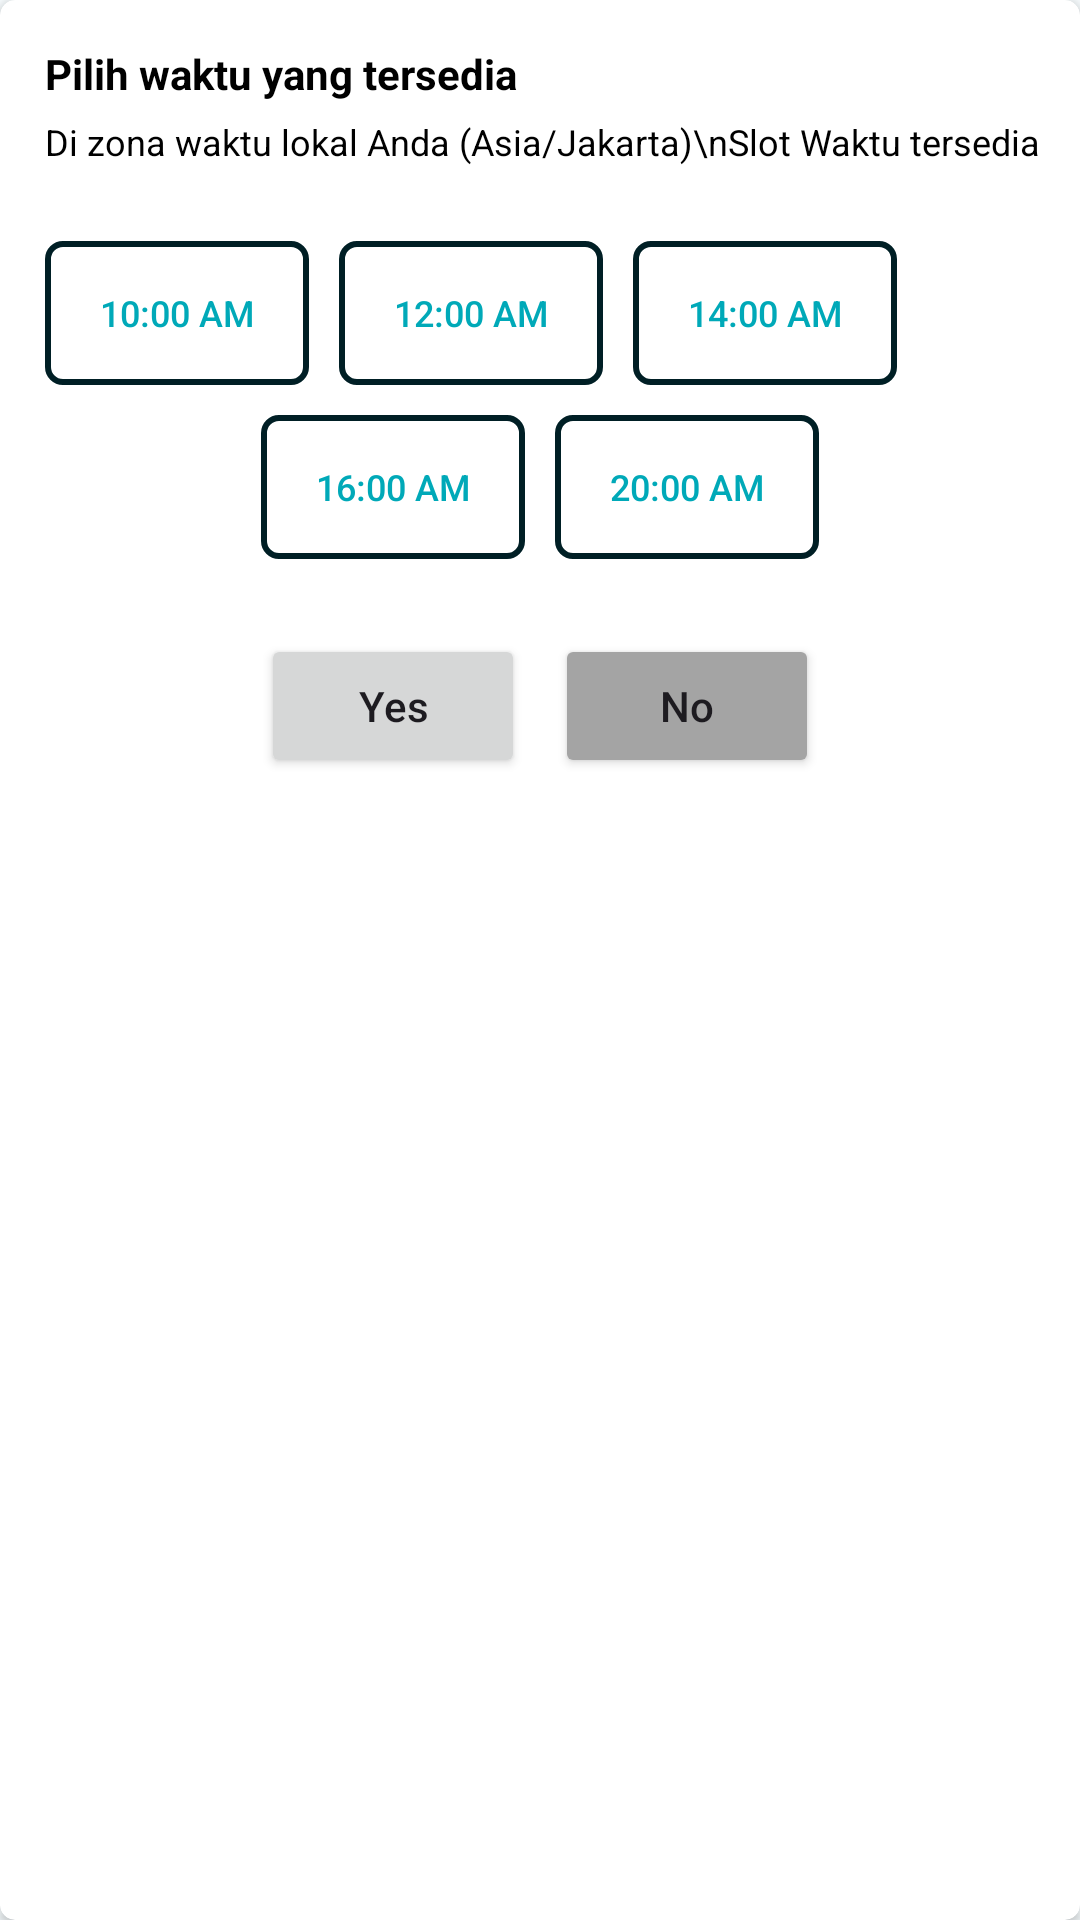

This screen was rendered from an Android layout file. Write that file and the resources it references.
<!-- AndroidManifest.xml: application theme Theme.Mentorify -->
<!-- res/layout/layout_time_picker_dialog.xml -->
<?xml version="1.0" encoding="utf-8"?>
<androidx.cardview.widget.CardView
    xmlns:android="http://schemas.android.com/apk/res/android"
    android:layout_width="350dp"
    android:layout_height="300dp"
    xmlns:app="http://schemas.android.com/apk/res-auto"
    app:cardBackgroundColor="@color/white"
    app:cardCornerRadius="5dp"
    android:layout_marginHorizontal="10dp">

    <LinearLayout
        android:orientation="vertical"
        android:layout_width="match_parent"
        android:layout_height="wrap_content">

        <TextView
            android:layout_width="wrap_content"
            android:layout_height="wrap_content"
            android:text="Pilih waktu yang tersedia"
            android:layout_marginTop="15dp"
            android:layout_marginStart="15dp"
            android:textColor="@color/black"
            android:textStyle="bold"
            android:textSize="14sp"/>

        <TextView
            android:id="@+id/tvMessage"
            android:layout_width="wrap_content"
            android:layout_height="wrap_content"
            android:layout_marginStart="15dp"
            android:text="Di zona waktu lokal Anda (Asia/Jakarta)\nSlot Waktu tersedia"
            android:textSize="12sp"
            android:textStyle="normal"
            android:layout_marginTop="5dp"
            android:textColor="@color/black"/>

        <LinearLayout
            android:id="@+id/linearBtn"
            android:layout_width="wrap_content"
            android:layout_height="wrap_content"
            android:layout_marginTop="25dp"
            android:layout_marginStart="15dp"
            android:orientation="horizontal">

            <Button
                android:id="@+id/jam_input"
                android:layout_width="wrap_content"
                android:layout_height="wrap_content"
                android:text="10:00 Am"
                android:textSize="12sp"
                android:background="@drawable/outlined_button2"
                android:textColor="@color/seed"/>

            <Button
                android:layout_width="wrap_content"
                android:layout_height="wrap_content"
                android:background="@drawable/outlined_button2"
                android:text="12:00 Am"
                android:textSize="12sp"
                android:textColor="@color/seed"
                android:layout_marginStart="10dp"/>

            <Button
                android:layout_width="wrap_content"
                android:layout_height="wrap_content"
                android:background="@drawable/outlined_button2"
                android:text="14:00 Am"
                android:textSize="12sp"
                android:textColor="@color/seed"
                android:layout_marginStart="10dp"/>

        </LinearLayout>

        <LinearLayout
            android:id="@+id/linearBtn2"
            android:layout_width="wrap_content"
            android:layout_height="wrap_content"
            android:layout_marginTop="10dp"
            android:layout_gravity="center"
            android:orientation="horizontal">

            <Button
                android:layout_width="wrap_content"
                android:layout_height="wrap_content"
                android:text="16:00 Am"
                android:textSize="12sp"
                android:background="@drawable/outlined_button2"
                android:textColor="@color/seed"/>

            <Button
                android:layout_width="wrap_content"
                android:layout_height="wrap_content"
                android:background="@drawable/outlined_button2"
                android:text="20:00 Am"
                android:textSize="12sp"
                android:textColor="@color/seed"
                android:layout_marginStart="10dp"/>
        </LinearLayout>

        <LinearLayout
            android:gravity="center"
            android:layout_width="match_parent"
            android:layout_height="match_parent"
            android:orientation="horizontal"
            android:layout_marginTop="20dp">

            <Button
                android:id="@+id/btnYes"
                android:textAllCaps="false"
                android:textSize="14sp"
                android:layout_margin="5dp"
                android:layout_width="wrap_content"
                android:layout_height="wrap_content"
                android:text="Yes"/>

            <Button
                android:id="@+id/btnNo"
                android:textAllCaps="false"
                android:textSize="14sp"
                android:layout_margin="5dp"
                android:backgroundTint="#A4A4A4"
                android:layout_width="wrap_content"
                android:layout_height="wrap_content"
                android:text="No"/>


        </LinearLayout>

    </LinearLayout>

</androidx.cardview.widget.CardView>
<!-- resources referenced by this layout -->
<resources>
  <color name="black">#000000</color>
  <color name="seed">#00A9B8</color>
  <color name="white">#FFFFFF</color>
  <!-- drawable outlined_button2 (drawable) -->
  <?xml version="1.0" encoding="utf-8"?>
  <selector xmlns:android="http://schemas.android.com/apk/res/android">
      <item android:state_pressed="true">
          <layer-list>
              <item>
                  <shape android:shape="rectangle">
                      <solid android:color="@android:color/transparent" />
                      <stroke
                          android:color="@color/md_theme_light_primary"
                          android:width="2dp" />
                      <corners android:radius="5dp" />
                  </shape>
              </item>
  
              <item android:drawable="?android:attr/selectableItemBackground"/>
          </layer-list>
      </item>
  
      <item>
          <shape android:shape="rectangle">
              <solid android:color="@android:color/transparent" />
              <stroke
                  android:color="@color/md_theme_dark_background"
                  android:width="2dp" />
              <corners android:radius="5dp" />
          </shape>
      </item>
  </selector>
  <color name="md_theme_light_primary">#00A9B8</color>
  <color name="md_theme_dark_background">#001F25</color>
  <color name="md_theme_light_onPrimary">#FFFFFF</color>
  <color name="md_theme_light_primaryContainer">#8FF2FF</color>
  <color name="md_theme_light_onPrimaryContainer">#001F23</color>
  <color name="md_theme_light_secondary">#0B61A4</color>
  <color name="md_theme_light_onSecondary">#FFFFFF</color>
  <color name="md_theme_light_secondaryContainer">#D2E4FF</color>
  <color name="md_theme_light_onSecondaryContainer">#001C37</color>
  <color name="md_theme_light_tertiary">#515E7D</color>
  <color name="md_theme_light_onTertiary">#FFFFFF</color>
  <color name="md_theme_light_tertiaryContainer">#D9E2FF</color>
  <color name="md_theme_light_onTertiaryContainer">#0D1B36</color>
  <color name="md_theme_light_error">#BA1A1A</color>
  <color name="md_theme_light_errorContainer">#FFDAD6</color>
  <color name="md_theme_light_onError">#FFFFFF</color>
  <color name="md_theme_light_onErrorContainer">#410002</color>
  <color name="md_theme_light_background">#F8FDFF</color>
  <color name="md_theme_light_onBackground">#001F25</color>
  <color name="md_theme_light_surface">#F8FDFF</color>
  <color name="md_theme_light_onSurface">#001F25</color>
  <color name="md_theme_light_surfaceVariant">#DBE4E6</color>
  <color name="md_theme_light_onSurfaceVariant">#3F484A</color>
  <color name="md_theme_light_outline">#6F797A</color>
  <color name="md_theme_light_inverseOnSurface">#D6F6FF</color>
  <color name="md_theme_light_inverseSurface">#00363F</color>
  <color name="md_theme_light_inversePrimary">#4ED8E9</color>
  <style name="MyDatePickerDialogTheme" parent="Theme.Material3.Light.Dialog">
          <item name="android:headerBackground">@color/md_theme_light_primary</item>
          <item name="android:colorAccent">@color/md_theme_light_primary</item>
      </style>
</resources>
